Image classification data set "data" (nurddeenIbra/cropland-mapping on GitHub). Class labels (3): building, cropland, uncultivated land.

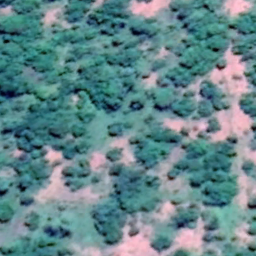
Label: uncultivated land

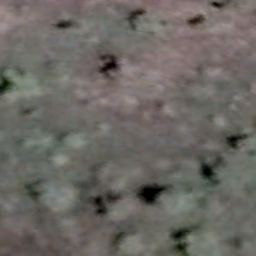
Label: uncultivated land

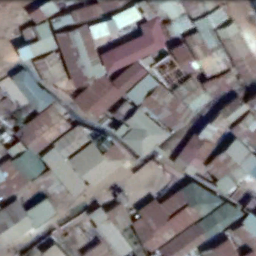
Label: building

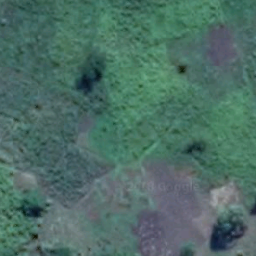
Label: cropland

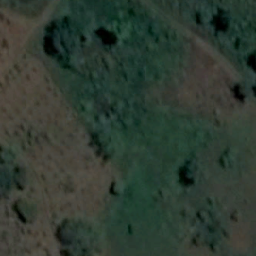
Label: cropland

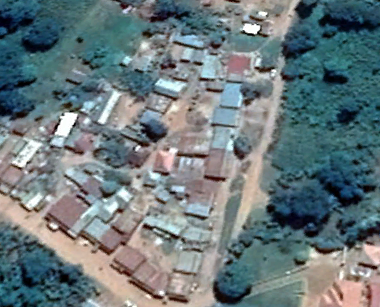
Label: building
